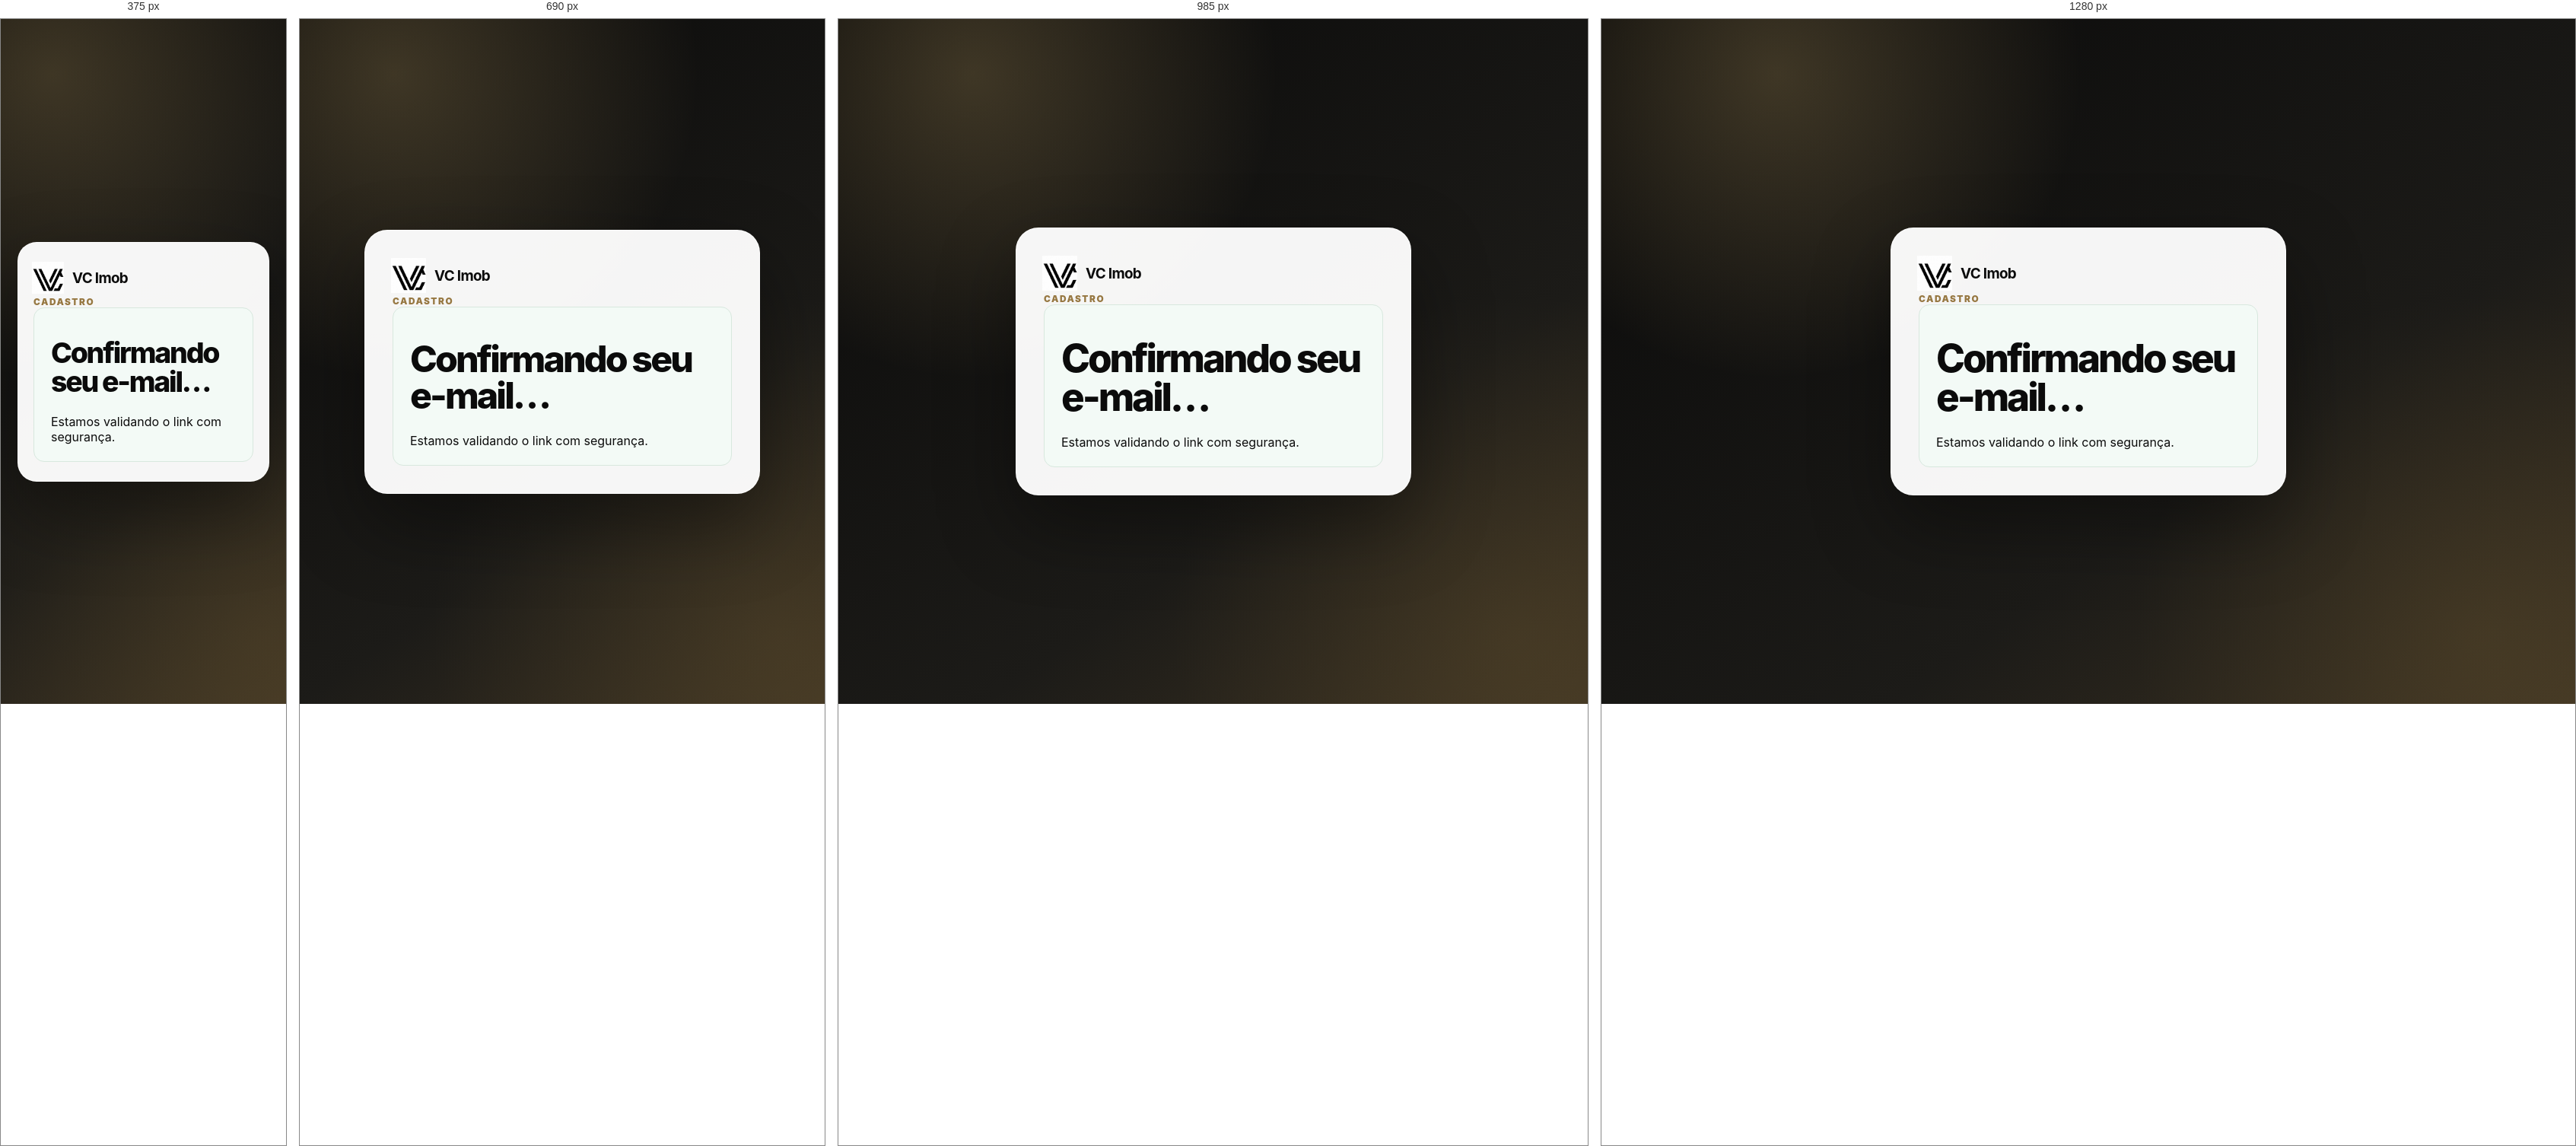
Rendered at 375 px, 690 px, 985 px and 1280 px, left to right.

<!-- file: confirm.html -->
<!doctype html>
<html lang="pt-BR">
<head>
  <meta charset="utf-8">
  <meta name="viewport" content="width=device-width, initial-scale=1, viewport-fit=cover">
  <title>Confirmação de e-mail | VC Imob</title>
  <meta name="robots" content="noindex, nofollow">
  <meta name="theme-color" content="#0b0b0b">
  <link rel="manifest" href="./manifest.webmanifest">
  <link rel="stylesheet" href="./css/crm.css?v=premium-20260922">
  <link rel="stylesheet" href="./css/clean-system.css?v=menu-hotfix-20260922">
</head>
<body class="crm-login-page">
  <main class="login-shell">
    <section class="login-panel" aria-labelledby="confirmationTitle">
      <a class="crm-brand crm-brand-auth" href="../index.html"><span class="crm-brand-symbol crm-brand-symbol-light"><img src="./icons/icon-192.png" alt="" width="48" height="48"></span><strong>VC Imob</strong></a>
      <p class="eyebrow">Cadastro</p>
      <div id="confirmationState" class="signup-confirmation" aria-live="polite">
        <h1 id="confirmationTitle">Confirmando seu e-mail…</h1>
        <p>Estamos validando o link com segurança.</p>
      </div>
    </section>
  </main>
  <script src="./js/config.js?v=premium-20260922"></script>
  <script src="./js/supabase.js?v=premium-20260922"></script>
  <script>
    (async () => {
      const state = document.getElementById("confirmationState");
      try {
        const result = await consumeAuthConfirmationRedirect();
        if (result.status === "error") {
          state.replaceChildren(Object.assign(document.createElement("h1"), { textContent: "Não foi possível confirmar" }), Object.assign(document.createElement("p"), { textContent: result.message }));
          const retry = Object.assign(document.createElement("a"), { className: "crm-button crm-button-outline", href: "./signup.html", textContent: "Voltar ao cadastro" }); state.append(retry); return;
        }
        state.replaceChildren(Object.assign(document.createElement("h1"), { textContent: "E-mail confirmado com sucesso" }), Object.assign(document.createElement("p"), { textContent: result.session ? "Sua conta está pronta. Você pode continuar para o CRM." : "Sua conta está pronta. Entre com seu e-mail e senha para continuar." }));
        state.append(Object.assign(document.createElement("a"), { className: "crm-button crm-button-primary", href: result.session ? "./index.html" : "./login.html", textContent: result.session ? "Continuar no VC Imob" : "Entrar no VC Imob" }));
      } catch {
        window.history.replaceState({}, document.title, window.location.pathname);
        state.replaceChildren(Object.assign(document.createElement("h1"), { textContent: "Confirmação concluída" }), Object.assign(document.createElement("p"), { textContent: "Entre com seu e-mail e senha para continuar." }), Object.assign(document.createElement("a"), { className: "crm-button crm-button-primary", href: "./login.html", textContent: "Entrar no VC Imob" }));
      }
    })();
  </script>
</body>
</html>


/* @media block from css/crm.css */
@media(max-width:1150px){.metric-grid{grid-template-columns:repeat(3,1fr)}.properties-grid{grid-template-columns:repeat(2,1fr)}}

/* @media block from css/crm.css */
@media(max-width:820px){.crm-shell{grid-template-columns:1fr}.crm-sidebar{position:fixed;z-index:15;left:0;width:260px;transform:translateX(-105%);transition:transform .25s}.crm-sidebar.is-open{transform:none}.crm-backdrop{position:fixed;inset:0;z-index:14;background:rgba(0,0,0,.35)}.crm-backdrop.is-open{display:block}.menu-toggle{display:grid;place-items:center;width:40px;height:40px;border:1px solid var(--line);border-radius:10px;background:#fff}.crm-topbar{min-height:82px;padding:16px 20px}.crm-content{padding:24px 20px}.crm-grid{grid-template-columns:1fr}.topbar-actions .crm-button{padding:0 12px}.demo-badge{display:none}}

/* @media block from css/crm.css */
@media(max-width:560px){.metric-grid{grid-template-columns:repeat(2,1fr)}.metric-card{padding:14px}.metric-card strong{font-size:1.45rem}.crm-topbar{align-items:flex-start}.topbar-actions{margin-left:auto}.topbar-actions .crm-button{font-size:.78rem}.properties-grid{grid-template-columns:1fr}.toolbar{align-items:stretch;flex-direction:column}.search-input{width:100%}.form-grid{grid-template-columns:1fr}.modal-card{padding:20px}.agenda-item{align-items:flex-start;flex-direction:column;gap:7px}}

/* @media block from css/clean-system.css */
@media (max-width: 720px) {
  .team-performance-desktop { display: none; }
  .team-performance-mobile { display: grid; gap: 12px; margin-top: 16px; }
  .block4-workspace { padding: 14px; }
  .crm-panel { box-shadow: 0 6px 20px rgba(22, 20, 16, .04); }
  .crm-shell { grid-template-columns: minmax(0, 1fr); }
  .crm-sidebar {
    width: min(370px, calc(100vw - 18px));
    max-width: min(370px, calc(100vw - 18px));
    padding-top: calc(max(20px, env(safe-area-inset-top)) + 14px);
    border-radius: 0 24px 24px 0;
    box-shadow: 24px 0 70px rgba(0, 0, 0, .3);
  }
  .crm-brand-app {
    align-self: flex-start;
    width: max-content;
    max-width: calc(100% - 58px);
    min-height: 44px;
    margin-top: 0;
    padding-right: 0;
  }
  .sidebar-close-button {
    position: absolute;
    top: max(14px, env(safe-area-inset-top));
    right: max(14px, env(safe-area-inset-right));
    z-index: 2;
    margin: 0;
  }
  .sidebar-caption { margin-bottom: 20px; }
  .crm-nav button { min-height: 50px; }
  .crm-topbar::after { right: 16px; left: 16px; }
  .daily-opportunities { grid-template-columns: minmax(0, 1fr); }
  .dashboard-metrics { grid-template-columns: repeat(2, minmax(0, 1fr)); }
  .dashboard-metrics .metric-card { min-height: 128px; }
  .agenda-item { grid-template-columns: auto minmax(0, 1fr) !important; align-items: start; }
  .agenda-item .activity-actions { grid-column: 1/-1; }
  .property-mini img,
  .property-placeholder { height: clamp(230px, 62vw, 330px); }
  .modal-card { border-radius: 26px 26px 0 0; animation: premium-sheet-in var(--motion-base) var(--motion-ease) both; }
}

/* @media block from css/clean-system.css */
@media (max-width: 430px) {
  .crm-content { padding-top: 18px; }
  .crm-panel { padding: 16px; }
  .login-panel { padding: 24px 20px; border-radius: 20px; }
  .login-panel h1 { font-size: clamp(1.85rem, 10vw, 2.5rem); }
  .team-member-metrics { grid-template-columns: minmax(0, 1fr); }
  .signup-cta { padding: 16px; }
  .crm-brand-app img { width: 36px; height: 36px; }
  .crm-content { padding-top: 16px; }
  .crm-panel { border-radius: 18px; }
  .my-day-panel { margin-inline: -2px; padding: 22px 18px; border-radius: 22px; }
  .my-day-panel h2 { font-size: 1.75rem; }
  .my-day-summary { gap: 8px; }
  .my-day-stat { min-height: 91px; padding: 13px; }
  .my-day-stat strong { font-size: 1.8rem; }
  .dashboard-metrics { gap: 9px; }
  .dashboard-metrics .metric-card { min-height: 122px; padding: 16px; }
  .dashboard-metrics .metric-card strong { font-size: 2rem; }
  .dashboard-metrics .metric-card small { margin-top: 13px; }
  .lead-table tr { padding: 12px 15px; border: 0; border-radius: 18px; box-shadow: var(--premium-shadow-sm), inset 0 0 0 1px var(--premium-line); }
  .lead-table td:first-child { display: block; padding-bottom: 12px; text-align: left; }
  .lead-table td:first-child::before { content: none; }
  .lead-table td:first-child > * { justify-self: stretch; }
  .lead-identity { display: grid !important; grid-template-columns: minmax(0, 1fr) auto !important; }
  .lead-table .table-actions { display: grid; grid-template-columns: repeat(2, minmax(0, 1fr)); width: 100%; }
  .lead-table .table-actions .icon-button { width: 100%; }
  .agenda-item { padding: 16px; }
  .agenda-item::before { width: 34px; height: 34px; }
  .agenda-date { min-width: 0; }
  .property-mini-body { padding: 18px; }
  .property-admin-actions { display: grid; grid-template-columns: repeat(2, minmax(0, 1fr)); }
  .property-admin-actions .crm-button { width: 100%; }
  .empty-state { min-height: 190px; padding: 30px 18px; }
  .login-panel { padding: 25px 20px; border-radius: 25px; }
  .login-panel h1 { margin-top: 18px; }
  .signup-cta { padding: 18px; }
}

/* @media block from css/clean-system.css */
@media (max-width: 360px) {
  .dashboard-metrics { grid-template-columns: minmax(0, 1fr); }
  .my-day-summary { grid-template-columns: repeat(2, minmax(0, 1fr)); }
  .property-admin-actions { grid-template-columns: minmax(0, 1fr); }
}

/* @media block from css/clean-system.css */
@media (max-width: 820px) {
  .crm-bottom-nav {
    padding-top: 8px;
    border-top: 0;
    background: rgba(255, 255, 255, .9);
    box-shadow: 0 -14px 38px rgba(26, 23, 17, .11);
    backdrop-filter: blur(22px) saturate(1.3);
  }
  .crm-bottom-nav button { position: relative; gap: 4px; border-radius: 15px; transition: transform var(--motion-fast), background var(--motion-fast), color var(--motion-fast); }
  .crm-bottom-nav button span { display: grid; min-width: 30px; height: 28px; place-items: center; border-radius: 10px; }
  .crm-bottom-nav button.is-active,
  .crm-bottom-nav button[aria-current="page"] { background: transparent; color: #674c1d; }
  .crm-bottom-nav button.is-active span,
  .crm-bottom-nav button[aria-current="page"] span { background: var(--semantic-gold-bg); box-shadow: inset 0 0 0 1px #e2cfaa; }
  .crm-bottom-nav button.is-active::before { top: 1px; width: 22px; height: 3px; border-radius: 99px; }
  .crm-bottom-nav button:active { transform: scale(.94); }
  #quickLeadButton { border-radius: 14px !important; box-shadow: 0 9px 22px rgba(0, 0, 0, .22); }
}

/* @media block from css/clean-system.css */
@media (max-width: 820px) {
  .crm-topbar { background: rgba(248, 247, 243, .9); }
  .crm-sidebar { background: radial-gradient(circle at 12% 0, rgba(200, 169, 107, .14), transparent 18rem), linear-gradient(180deg, #151511, #0c0c0b); }
  .automation-form { grid-template-columns: repeat(2, minmax(0, 1fr)); }
  .automation-toggle { grid-column: 1/-1; min-height: 92px; }
  .advanced-agenda .agenda-item { grid-template-columns: 42px minmax(0, 1fr) !important; }
  .agenda-item::before { grid-column: 1; grid-row: 1/3; }
  .agenda-date { grid-column: 2; grid-row: 1; align-self: center; }
  .activity-summary { grid-column: 2; grid-row: 2; }
  .activity-actions { grid-column: 1/-1; grid-row: 3; width: 100%; grid-template-columns: repeat(2, minmax(0, 1fr)); }
  .agenda-item .activity-actions .crm-button { width: 100%; }
  .crm-bottom-nav { background: rgba(250, 249, 246, .92); box-shadow: 0 -1px 0 var(--border-soft), 0 -12px 32px rgba(26, 23, 17, .075); backdrop-filter: blur(18px) saturate(1.18); }
}

/* @media block from css/clean-system.css */
@media (max-width: 430px) {
  .crm-brand .crm-brand-symbol { flex-basis: 42px; width: 42px; height: 42px; }
  .automation-heading { align-items: flex-start; flex-direction: column; gap: 9px; }
  .automation-form { grid-template-columns: minmax(0, 1fr); }
  .automation-control,
  .automation-toggle { grid-column: 1; min-height: 104px; padding: 14px; }
  .automation-control { grid-template-columns: minmax(0, 1fr); }
  .automation-value-control { grid-column: 1; grid-row: auto; justify-content: flex-start; margin-top: 8px; }
  .automation-save { grid-column: 1; width: 100%; min-width: 0; }
  .automation-note { line-height: 1.5; }
  .activity-actions { grid-template-columns: repeat(2, minmax(0, 1fr)); gap: 8px; }
  .activity-actions .crm-button { min-width: 0; padding-inline: 8px; font-size: .76rem; }
  .activity-action-primary { grid-column: 1/-1; }
  .agenda-item { gap: 10px; }
  .agenda-item::before { grid-row: 1/3; }
  .agenda-date { align-self: center; }
  a[href*="wa.me"],
  .whatsapp-action { min-width: 0; }
}

/* @media block from css/clean-system.css */
@media (max-width: 360px) {
  .activity-actions { grid-template-columns: minmax(0, 1fr); }
  .activity-action-primary { grid-column: 1; }
}